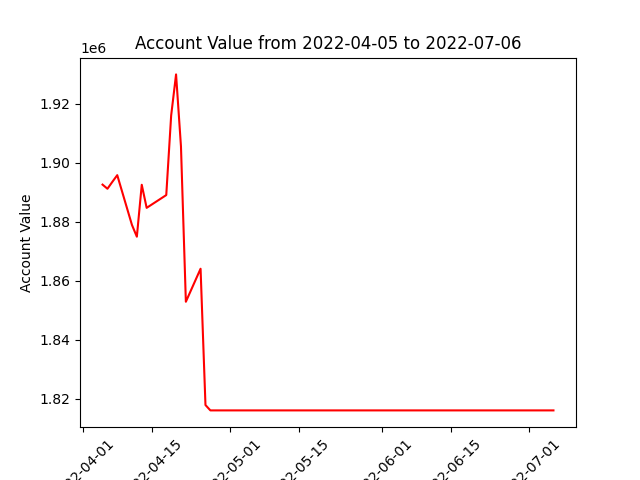

The table this chart was drawn from, first rows:
datadate, account_value
20220405, 1892656
20220406, 1891258
20220407, 1893596
20220408, 1895868
20220411, 1878991
20220412, 1875001
20220413, 1892603
20220414, 1884784
20220418, 1889117
20220419, 1916101
20220420, 1930027
20220421, 1905619
20220422, 1852943
20220425, 1864142
20220426, 1817928
20220427, 1816110
20220428, 1816110
20220429, 1816110
20220502, 1816110
20220503, 1816110
20220504, 1816110
20220505, 1816110
20220506, 1816110
20220509, 1816110
20220510, 1816110
20220511, 1816110
20220512, 1816110
20220513, 1816110
20220516, 1816110
20220517, 1816110
20220518, 1816110
20220519, 1816110
20220520, 1816110
20220523, 1816110
20220524, 1816110
20220525, 1816110
20220526, 1816110
20220527, 1816110
20220531, 1816110
20220601, 1816110
20220602, 1816110
20220603, 1816110
20220606, 1816110
20220607, 1816110
20220608, 1816110
20220609, 1816110
20220610, 1816110
20220613, 1816110
20220614, 1816110
20220615, 1816110
20220616, 1816110
20220617, 1816110
20220621, 1816110
20220622, 1816110
20220623, 1816110
20220624, 1816110
20220627, 1816110
20220628, 1816110
20220629, 1816110
20220630, 1816110
... 3 more rows
